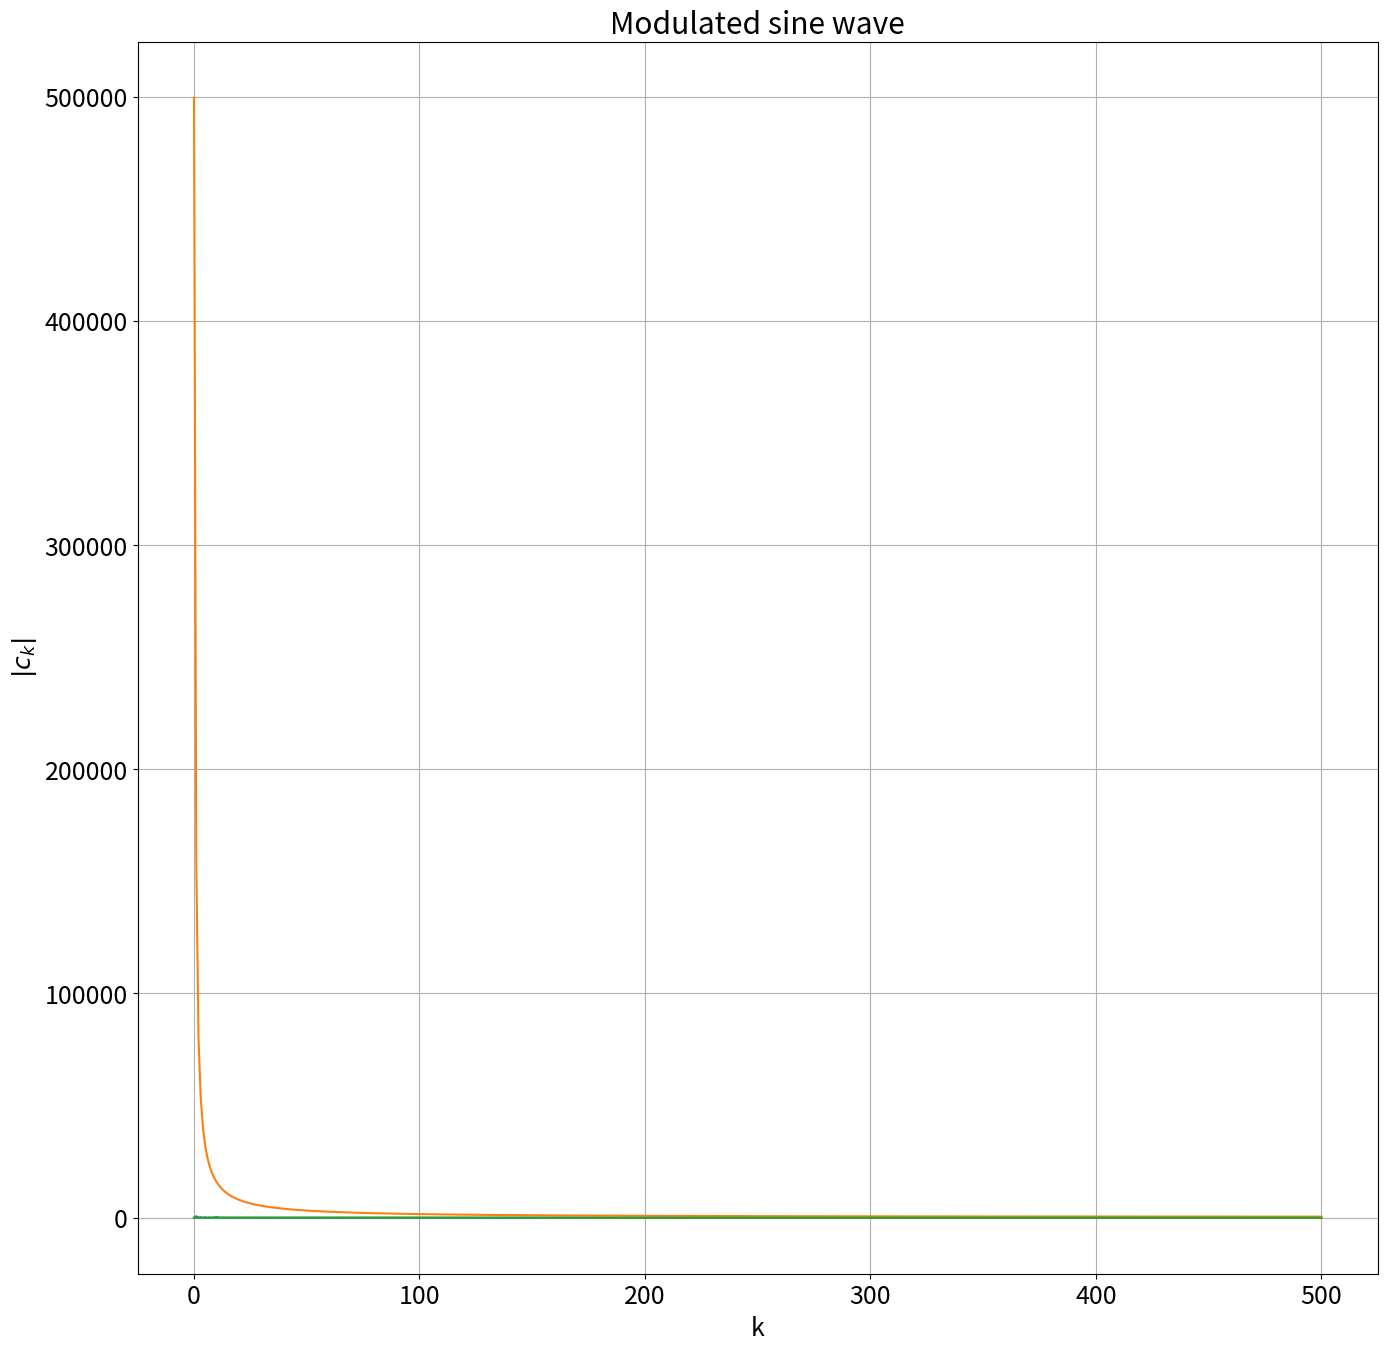

Here is the Python script that generated this plot:
import numpy as np
import matplotlib.pyplot as plt
import math

plt.rcParams.update({'font.size': 18})
plt.rcParams["figure.figsize"] = (16,16)

N=1000
pi=np.pi

y = [np.empty(N), np.arange(N), np.empty(N)]

for i in range(N):
    y[0][i] = -1+2*(i<(N//2))    
    y[2][i] = math.sin(pi*i/N)*math.sin(20*pi*i/N)

title = ['Square Wave','Sawtooth wave', 'Modulated sine wave']
filename = ['square.png','sawtooth.png','modulated_sine.png']

for i in range(3):
    c = np.fft.rfft(y[i])
    plt.grid(True, which="both")
    plt.plot(abs(c))
    plt.title(title[i])
    plt.xlabel('k')
    plt.ylabel('$|c_k|$') 
    plt.savefig(filename[i])
    plt.show() 
